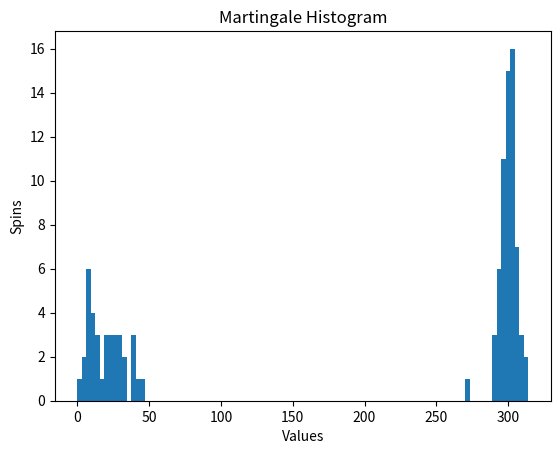

Reproduce this figure in Python.
# [redacted]
# Problem 4
# CMS FALL 2019

import random 
import matplotlib
matplotlib.use('Agg')
from matplotlib import pyplot as plt

# Spin the wheel
def spin():
    # Black 
    black = [2,4,6,8,10,11,13,15,17,20,22,26,28,29,31,33,35]
    
    # Spin on a random number
    spin_num = random.randint(-1,36)

    # Check num is black
    if spin_num in black:
        return True
    else:
        return False

# Simulate a bankroll
def simulate(bankroll):
    bet = 1
    spins = 0
    # Loop until 100 spins
    while spins <= 100:
        spins += 1
        
        # Can't play anymore, return remaining 
        if bet > bankroll:
            return bankroll
        else:
            bankroll -= bet
            # Win, add to bankroll
            if spin():
                bankroll = bankroll + bet*2
                bet = 1
            # Lose, double the bet
            else: 
                bet *= 2
 
    return bankroll

## MAIN ##
def main():
    game_results = []
    start_bal = 255
    spins = 100
    for x in range(0,spins):
       game_results.append(simulate(start_bal))
    print(spins)

    plt.figure()
    plt.hist(game_results, spins)
    plt.title('Martingale Histogram')
    plt.xlabel('Values')
    plt.ylabel('Spins')
    plt.savefig('roulette_histogram.pdf', bbox_inches='tight')


if __name__ == '__main__':
    main()